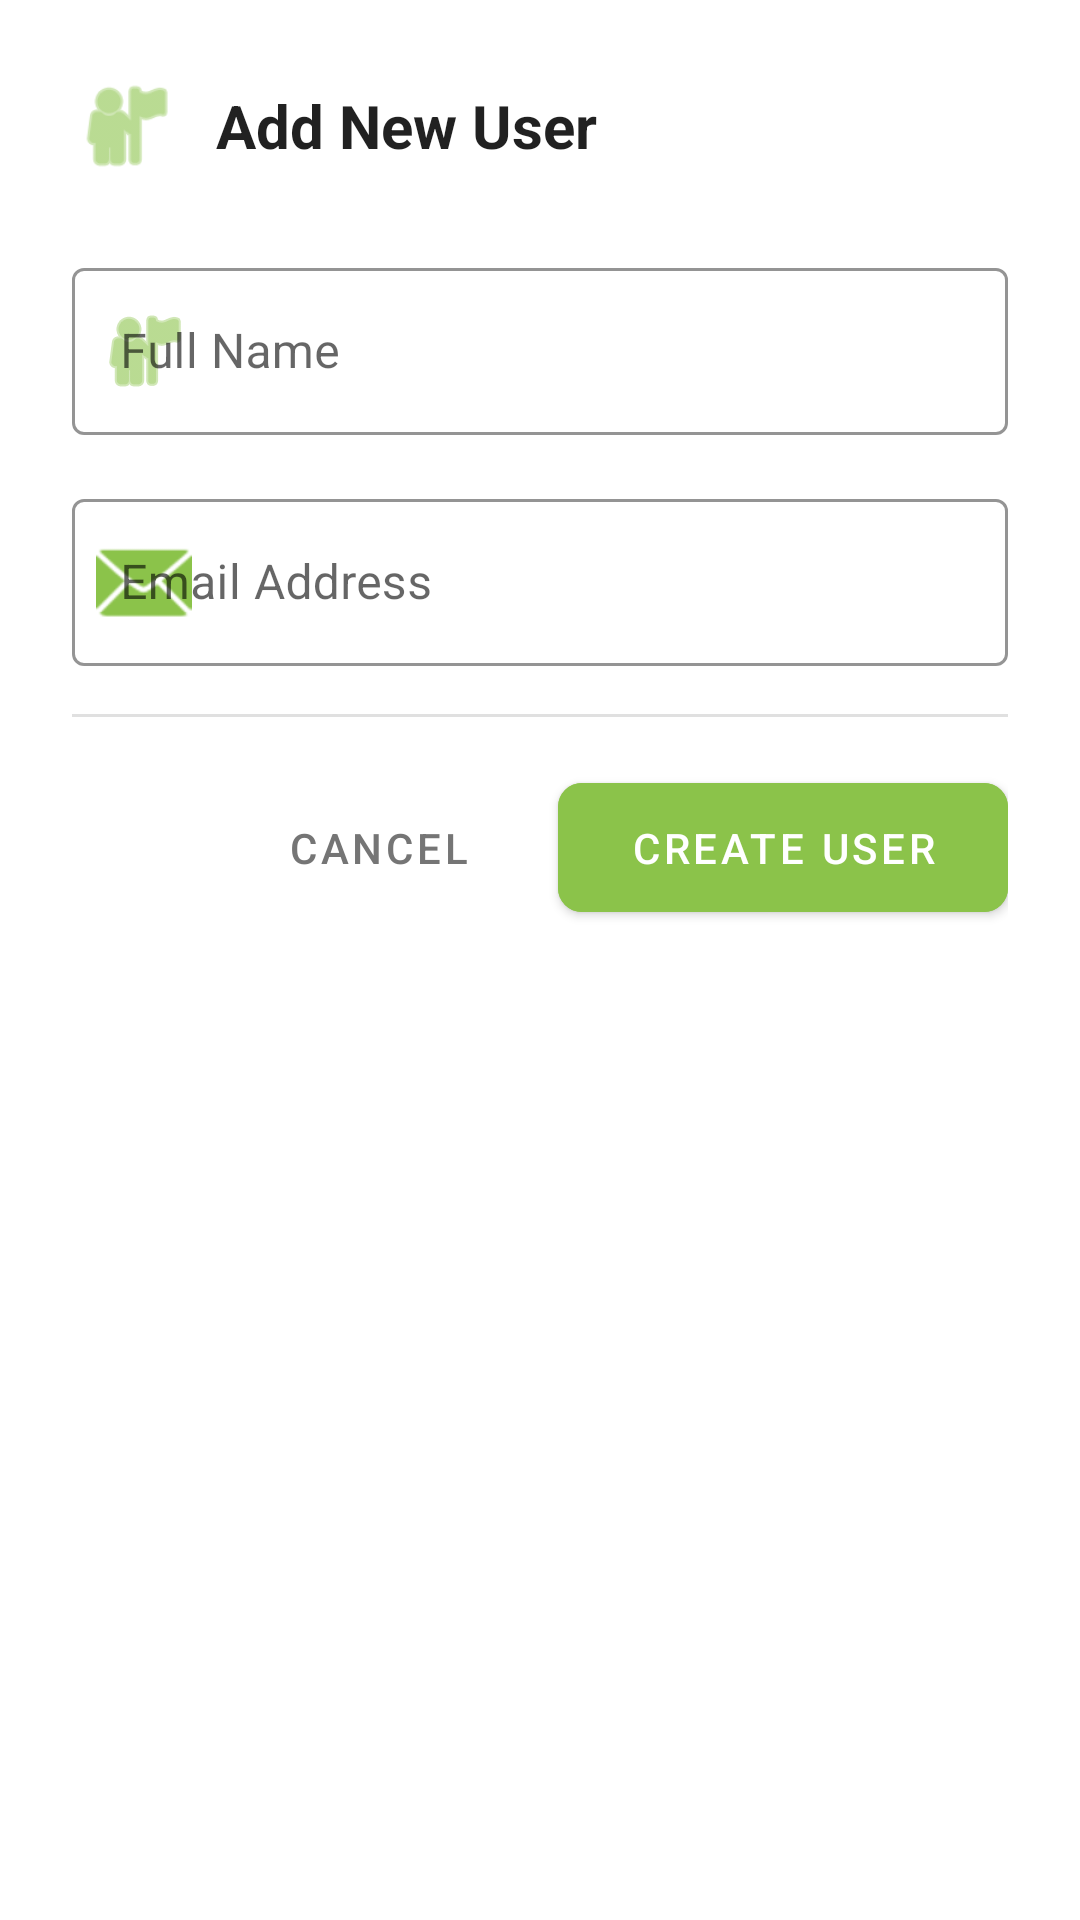

Write the Android layout XML for this screen, with the resource values it uses.
<!-- AndroidManifest.xml: application theme Theme.FinalProject_VertiGrow -->
<!-- res/layout/dialog_add_user.xml -->
<?xml version="1.0" encoding="utf-8"?>
<LinearLayout
    xmlns:android="http://schemas.android.com/apk/res/android"
    xmlns:app="http://schemas.android.com/apk/res-auto"
    android:layout_width="match_parent"
    android:layout_height="wrap_content"
    android:orientation="vertical"
    android:padding="24dp"
    android:background="?android:attr/colorBackground">

    <LinearLayout
        android:layout_width="match_parent"
        android:layout_height="wrap_content"
        android:orientation="horizontal"
        android:gravity="center_vertical"
        android:layout_marginBottom="24dp">

        <ImageView
            android:layout_width="36dp"
            android:layout_height="36dp"
            android:layout_marginEnd="12dp"
            android:src="@android:drawable/ic_menu_myplaces"
            android:contentDescription="User icon"
            app:tint="#8BC34A" />

        <TextView
            android:id="@+id/dialog_title"
            android:layout_width="wrap_content"
            android:layout_height="wrap_content"
            android:text="Add New User"
            android:textColor="?android:attr/textColorPrimary"
            android:textSize="20sp"
            android:textStyle="bold" />
    </LinearLayout>

    <com.google.android.material.textfield.TextInputLayout
        android:id="@+id/name_input_layout"
        android:layout_width="match_parent"
        android:layout_height="wrap_content"
        android:layout_marginBottom="16dp"
        app:boxStrokeColor="#8BC34A"
        app:hintTextColor="#8BC34A"
        app:startIconDrawable="@android:drawable/ic_menu_myplaces"
        app:startIconTint="#8BC34A"
        style="@style/Widget.MaterialComponents.TextInputLayout.OutlinedBox">

        <com.google.android.material.textfield.TextInputEditText
            android:id="@+id/edit_name"
            android:layout_width="match_parent"
            android:layout_height="wrap_content"
            android:hint="Full Name"
            android:inputType="textPersonName"
            android:maxLines="1" />
    </com.google.android.material.textfield.TextInputLayout>

    <com.google.android.material.textfield.TextInputLayout
        android:id="@+id/email_input_layout"
        android:layout_width="match_parent"
        android:layout_height="wrap_content"
        android:layout_marginBottom="16dp"
        app:boxStrokeColor="#8BC34A"
        app:hintTextColor="#8BC34A"
        app:startIconDrawable="@android:drawable/ic_dialog_email"
        app:startIconTint="#8BC34A"
        style="@style/Widget.MaterialComponents.TextInputLayout.OutlinedBox">

        <com.google.android.material.textfield.TextInputEditText
            android:id="@+id/edit_email"
            android:layout_width="match_parent"
            android:layout_height="wrap_content"
            android:hint="Email Address"
            android:inputType="textEmailAddress"
            android:maxLines="1" />
    </com.google.android.material.textfield.TextInputLayout>

    
    <LinearLayout
        android:id="@+id/password_info_layout"
        android:layout_width="match_parent"
        android:layout_height="wrap_content"
        android:orientation="horizontal"
        android:padding="12dp"
        android:background="@android:drawable/edit_text"
        android:layout_marginBottom="24dp"
        android:visibility="gone">
    </LinearLayout>

    
    <com.google.android.material.textfield.TextInputLayout
        android:id="@+id/password_input_layout"
        android:layout_width="match_parent"
        android:layout_height="wrap_content"
        android:layout_marginBottom="24dp"
        app:boxStrokeColor="#8BC34A"
        app:hintTextColor="#8BC34A"
        app:startIconDrawable="@android:drawable/ic_lock_idle_lock"
        app:startIconTint="#8BC34A"
        style="@style/Widget.MaterialComponents.TextInputLayout.OutlinedBox"
        app:passwordToggleEnabled="true"
        app:passwordToggleTint="#8BC34A"
        android:visibility="gone">

        <com.google.android.material.textfield.TextInputEditText
            android:id="@+id/edit_password"
            android:layout_width="match_parent"
            android:layout_height="wrap_content"
            android:hint="Password"
            android:inputType="textPassword"
            android:maxLines="1" />
    </com.google.android.material.textfield.TextInputLayout>

    <View
        android:layout_width="match_parent"
        android:layout_height="1dp"
        android:background="?android:attr/dividerHorizontal"
        android:layout_marginBottom="16dp" />

    <LinearLayout
        android:layout_width="match_parent"
        android:layout_height="wrap_content"
        android:orientation="horizontal"
        android:gravity="end">

        <Button
            android:id="@+id/button_cancel"
            android:layout_width="wrap_content"
            android:layout_height="wrap_content"
            android:text="Cancel"
            android:layout_marginEnd="16dp"
            android:textColor="#757575"
            style="@style/Widget.MaterialComponents.Button.TextButton" />

        <com.google.android.material.button.MaterialButton
            android:id="@+id/button_save"
            android:layout_width="wrap_content"
            android:layout_height="wrap_content"
            android:text="Create User"
            android:backgroundTint="#8BC34A"
            app:cornerRadius="8dp"
            android:paddingHorizontal="24dp"
            android:paddingVertical="12dp"
            android:textColor="@android:color/white" />
    </LinearLayout>
</LinearLayout>
<!-- resources referenced by this layout -->
<resources>
  <style name="Theme.FinalProject_VertiGrow" parent="Theme.MaterialComponents.DayNight.DarkActionBar">
          
          <item name="colorPrimary">@color/purple_500</item>
          <item name="colorPrimaryVariant">@color/purple_700</item>
          <item name="colorOnPrimary">@color/white</item>
          
          <item name="colorSecondary">@color/teal_200</item>
          <item name="colorSecondaryVariant">@color/teal_700</item>
          <item name="colorOnSecondary">@color/black</item>
          
          <item name="android:statusBarColor">?attr/colorPrimaryVariant</item>
          
          <item name="windowNoTitle">true</item>
          <item name="windowActionBar">false</item>
          <item name="android:windowFullscreen">true</item>
      </style>
  <color name="purple_500">#FF6200EE</color>
  <color name="purple_700">#FF3700B3</color>
  <color name="white">#FFFFFFFF</color>
  <color name="teal_200">#FF03DAC5</color>
  <color name="teal_700">#FF018786</color>
  <color name="black">#FF000000</color>
</resources>
